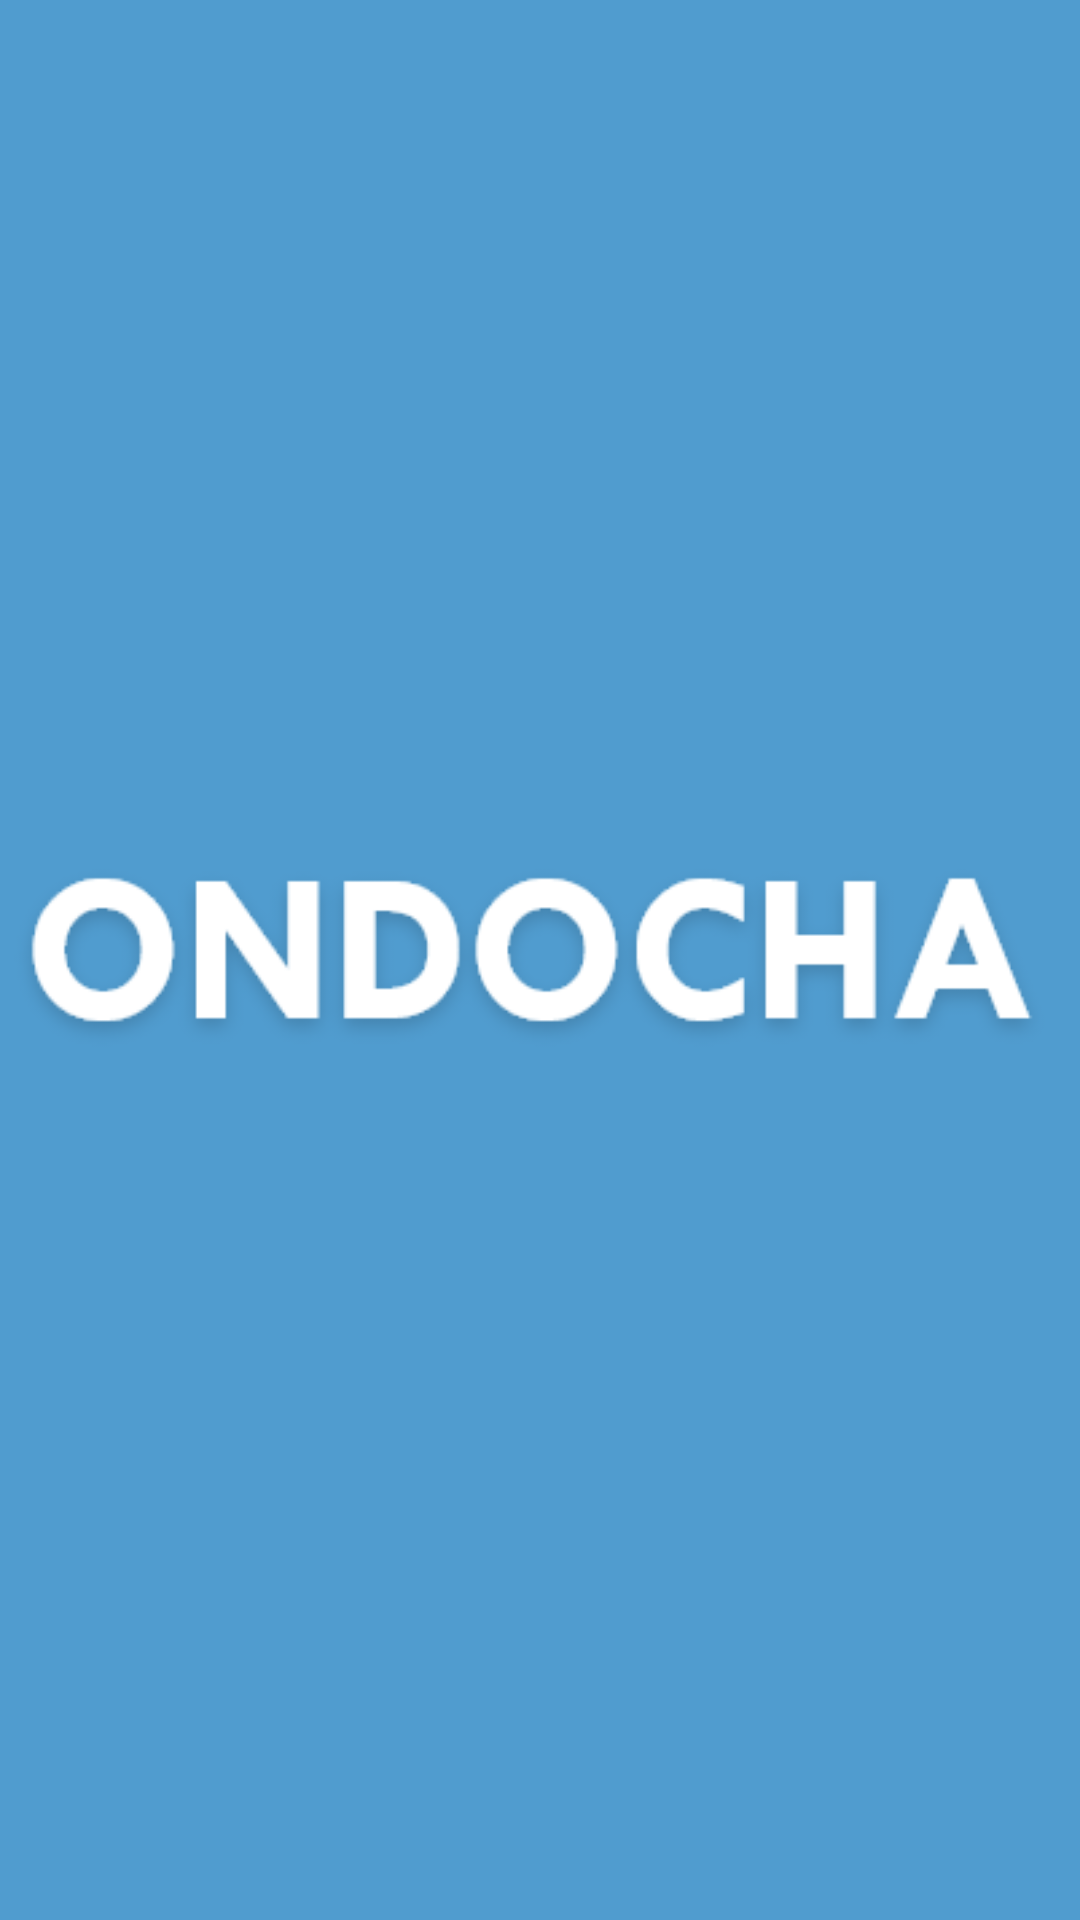

This screen was rendered from an Android layout file. Write that file and the resources it references.
<!-- AndroidManifest.xml: application theme Theme.AppCompat.NoActionBar -->
<!-- res/layout/activity_loading.xml -->
<?xml version="1.0" encoding="utf-8"?>
<androidx.constraintlayout.widget.ConstraintLayout
    xmlns:android="http://schemas.android.com/apk/res/android"
    xmlns:app="http://schemas.android.com/apk/res-auto"
    xmlns:tools="http://schemas.android.com/tools"
    android:layout_width="match_parent"
    android:layout_height="match_parent"
    android:background="#509CCF"
    tools:context=".activity.LoadingActivity">

    <ImageView
        android:layout_width="wrap_content"
        android:layout_height="wrap_content"
        app:layout_constraintBottom_toBottomOf="parent"
        app:layout_constraintEnd_toEndOf="parent"
        app:layout_constraintStart_toStartOf="parent"
        app:layout_constraintTop_toTopOf="parent"
        app:srcCompat="@drawable/logo"
        tools:ignore="MissingConstraints" />
</androidx.constraintlayout.widget.ConstraintLayout>
<!-- resources referenced by this layout -->
<resources>
  <!-- drawable logo: png bitmap (drawable, 12190 bytes) -->
</resources>
